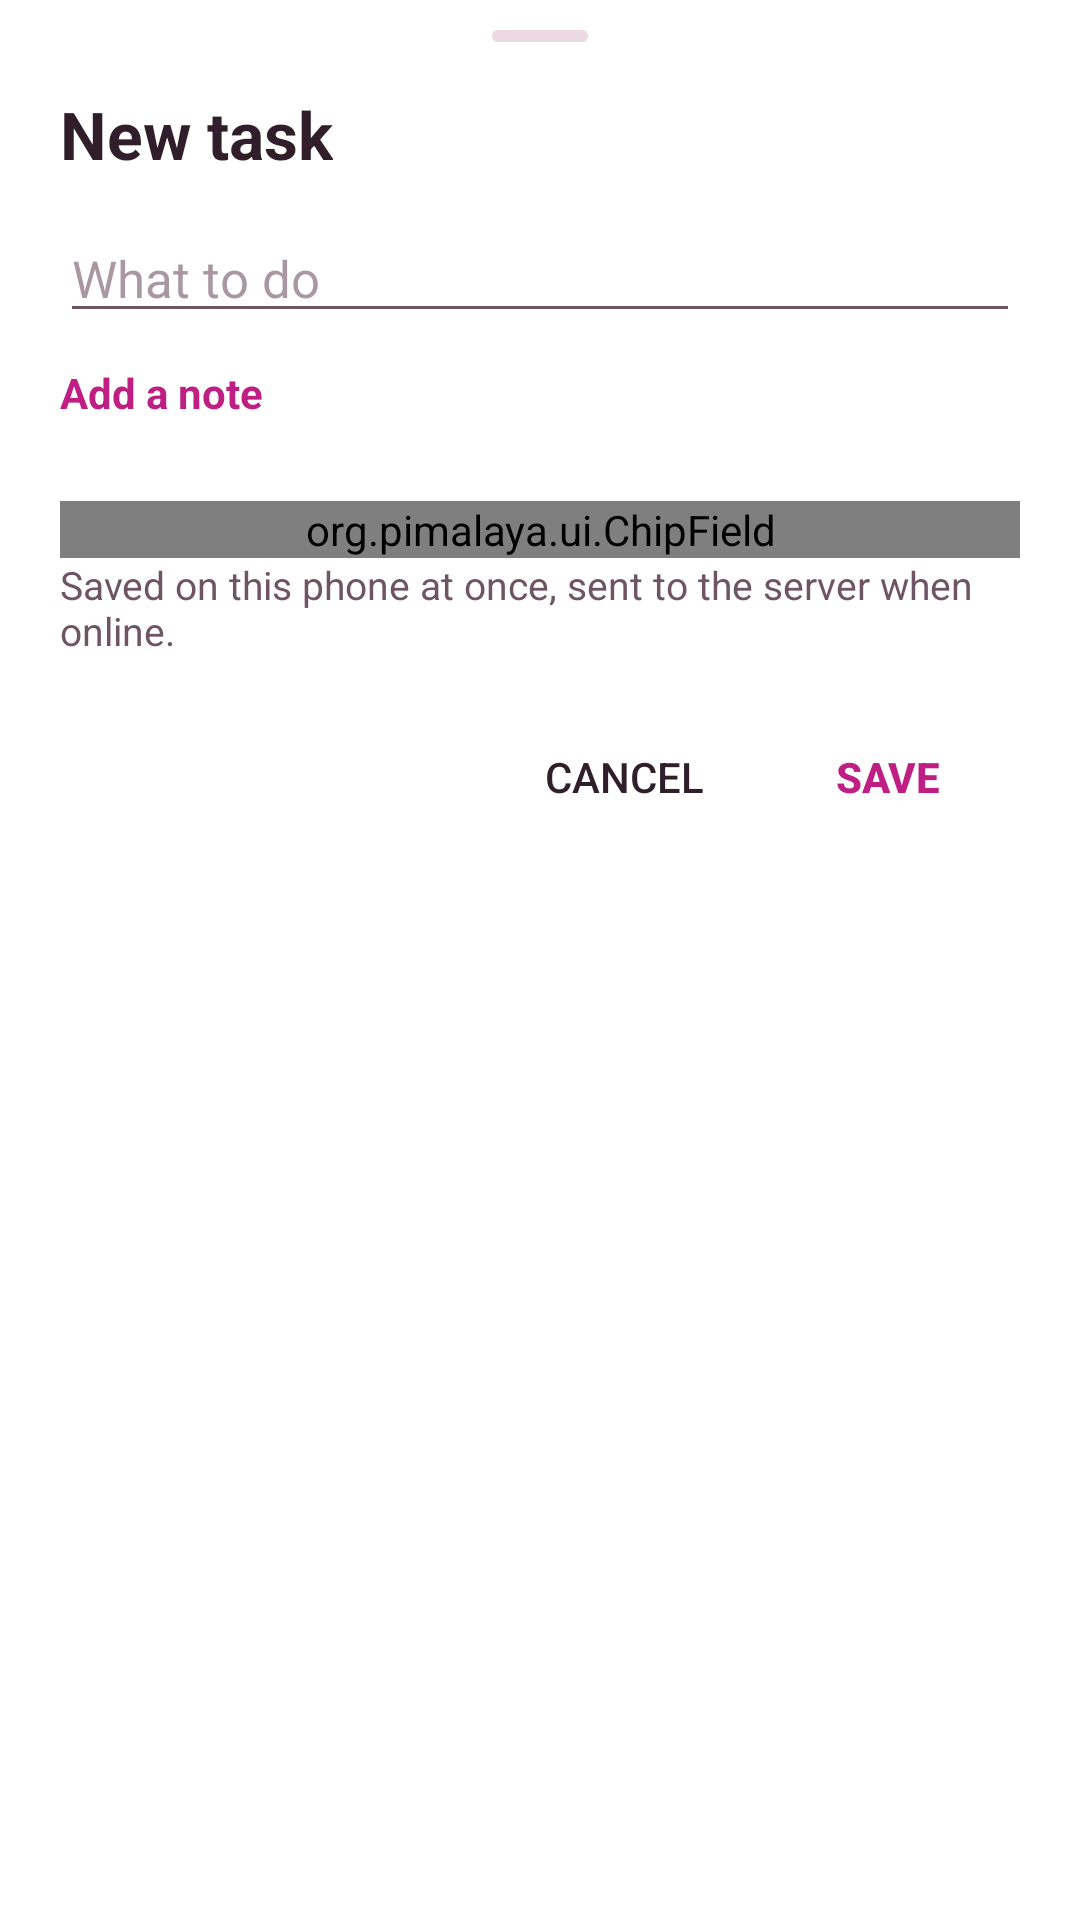

Here is an Android app screen rendered from its layout file. Give the layout XML and the strings, colors and styles it references.
<!-- AndroidManifest.xml: application theme AppTheme -->
<!-- res/layout/capture_sheet.xml -->
<?xml version="1.0" encoding="utf-8"?>
<LinearLayout xmlns:android="http://schemas.android.com/apk/res/android"
    android:layout_width="match_parent"
    android:layout_height="wrap_content"
    android:background="@drawable/sync_sheet"
    android:orientation="vertical"
    android:paddingStart="20dp"
    android:paddingTop="10dp"
    android:paddingEnd="20dp"
    android:paddingBottom="20dp">

    <View
        android:layout_width="32dp"
        android:layout_height="4dp"
        android:layout_gravity="center_horizontal"
        android:layout_marginBottom="16dp"
        android:background="@drawable/sync_sheet_handle" />

    <TextView
        android:id="@+id/capture_title"
        android:layout_width="wrap_content"
        android:layout_height="wrap_content"
        android:text="@string/task_new"
        android:textColor="?android:attr/textColorPrimary"
        android:textSize="22sp"
        android:textStyle="bold" />

    <EditText
        android:id="@+id/capture_text"
        android:layout_width="match_parent"
        android:layout_height="wrap_content"
        android:layout_marginTop="12dp"
        android:hint="@string/capture_hint"
        android:importantForAutofill="no"
        android:inputType="textCapSentences|textMultiLine"
        android:maxLines="4"
        android:textSize="17sp" />

    <EditText
        android:id="@+id/capture_note"
        android:layout_width="match_parent"
        android:layout_height="wrap_content"
        android:hint="@string/capture_note"
        android:importantForAutofill="no"
        android:inputType="textCapSentences|textMultiLine"
        android:maxLines="6"
        android:textSize="15sp"
        android:visibility="gone" />

    <TextView
        android:id="@+id/capture_add_note"
        android:layout_width="wrap_content"
        android:layout_height="40dp"
        android:background="?android:attr/selectableItemBackground"
        android:gravity="center_vertical"
        android:text="@string/capture_add_note"
        android:textColor="?android:attr/colorAccent"
        android:textSize="14sp"
        android:textStyle="bold" />

    
    <LinearLayout
        android:id="@+id/capture_states"
        android:layout_width="match_parent"
        android:layout_height="wrap_content"
        android:layout_marginTop="8dp"
        android:orientation="horizontal" />

    <org.pimalaya.ui.ChipField
        android:id="@+id/capture_categories"
        android:layout_width="match_parent"
        android:layout_height="wrap_content"
        android:layout_marginTop="8dp"
        android:hint="@string/task_field_categories" />

    
    <TextView
        android:id="@+id/capture_local"
        android:layout_width="match_parent"
        android:layout_height="wrap_content"
        android:layout_marginTop="4dp"
        android:layout_marginBottom="4dp"
        android:background="?android:attr/selectableItemBackground"
        android:drawableEnd="@drawable/ic_chevron_right"
        android:drawablePadding="12dp"
        android:gravity="center_vertical"
        android:text="@string/task_google_local"
        android:textColor="?android:attr/textColorSecondary"
        android:textSize="13sp"
        android:visibility="gone" />

    <TextView
        android:id="@+id/capture_source"
        android:layout_width="match_parent"
        android:layout_height="wrap_content"
        android:layout_marginTop="4dp"
        android:background="@drawable/button_tonal"
        android:padding="12dp"
        android:textColor="?android:attr/textColorPrimary"
        android:textSize="14sp"
        android:visibility="gone" />

    <TextView
        android:id="@+id/capture_where"
        android:layout_width="wrap_content"
        android:layout_height="wrap_content"
        android:layout_marginTop="12dp"
        android:text="@string/capture_where"
        android:textColor="?android:attr/textColorSecondary"
        android:textSize="13sp"
        android:visibility="gone" />

    <Spinner
        android:id="@+id/capture_target"
        android:layout_width="match_parent"
        android:layout_height="wrap_content"
        android:layout_marginBottom="4dp"
        android:visibility="gone" />

    <TextView
        android:id="@+id/capture_none"
        android:layout_width="match_parent"
        android:layout_height="wrap_content"
        android:layout_marginTop="8dp"
        android:text="@string/capture_no_calendar"
        android:textColor="?android:attr/colorError"
        android:textSize="14sp"
        android:visibility="gone" />

    <TextView
        android:layout_width="match_parent"
        android:layout_height="wrap_content"
        android:text="@string/capture_offline"
        android:textColor="?android:attr/textColorSecondary"
        android:textSize="13sp" />

    <LinearLayout
        android:layout_width="match_parent"
        android:layout_height="wrap_content"
        android:layout_marginTop="16dp"
        android:gravity="end"
        android:orientation="horizontal">

        <Button
            android:id="@+id/capture_cancel"
            style="?android:attr/borderlessButtonStyle"
            android:layout_width="wrap_content"
            android:layout_height="wrap_content"
            android:text="@android:string/cancel" />

        <Button
            android:id="@+id/capture_save"
            style="?android:attr/borderlessButtonStyle"
            android:layout_width="wrap_content"
            android:layout_height="wrap_content"
            android:text="@string/capture_save"
            android:textColor="?android:attr/colorAccent"
            android:textStyle="bold" />

    </LinearLayout>

</LinearLayout>
<!-- resources referenced by this layout -->
<resources>
  <!-- drawable button_tonal (drawable) -->
  <?xml version="1.0" encoding="utf-8"?>
  <ripple xmlns:android="http://schemas.android.com/apk/res/android"
      android:color="?android:attr/colorControlHighlight">
      <item>
          <shape>
              <solid android:color="@color/surface" />
              <corners android:radius="1000dp" />
          </shape>
      </item>
  </ripple>
  <!-- drawable sync_sheet (drawable) -->
  <?xml version="1.0" encoding="utf-8"?>
  <shape xmlns:android="http://schemas.android.com/apk/res/android">
      <solid android:color="?android:attr/colorBackground" />
      <corners
          android:topLeftRadius="28dp"
          android:topRightRadius="28dp" />
  </shape>
  <!-- drawable sync_sheet_handle (drawable) -->
  <?xml version="1.0" encoding="utf-8"?>
  <shape xmlns:android="http://schemas.android.com/apk/res/android">
      <solid android:color="@color/divider_light" />
      <corners android:radius="2dp" />
  </shape>
  <string name="capture_add_note">Add a note</string>
  <string name="capture_hint">What to do</string>
  <string name="capture_no_calendar">No list takes tasks yet: tasks need a CalDAV calendar, a To Do list or a Google task list</string>
  <string name="capture_note">Note</string>
  <string name="capture_offline">Saved on this phone at once, sent to the server when online.</string>
  <string name="capture_save">Save</string>
  <string name="capture_where">Calendar</string>
  <string name="task_field_categories">Categories</string>
  <string name="task_google_local">Google Tasks keeps the title, notes, due day and done. Tap for what stays on this phone.</string>
  <string name="task_new">New task</string>
  <color name="surface">#F9F1F3</color>
  <color name="divider_light">#ECD9E1</color>
  <color name="accent">#BF1E83</color>
  <color name="page">#FFFFFF</color>
  <color name="ink_secondary">#6F5464</color>
  <color name="error">#BA1A1A</color>
  <color name="dialog_ground">#FFFFFF</color>
  <color name="ripple">#1F301F2A</color>
  <color name="text_highlight">#4DBF1E83</color>
  <style name="AppCheckBox" parent="@android:style/Widget.DeviceDefault.CompoundButton.CheckBox">
          <item name="android:buttonTint">@color/compound_button</item>
      </style>
  <style name="AppRadioButton" parent="@android:style/Widget.DeviceDefault.CompoundButton.RadioButton">
          <item name="android:buttonTint">@color/compound_button</item>
      </style>
  <style name="AppProgress" parent="@android:style/Widget.DeviceDefault.ProgressBar">
          <item name="android:indeterminateTint">@color/accent</item>
      </style>
  <style name="AppDialog" parent="@android:style/Theme.DeviceDefault.Light.Dialog.Alert">
          <item name="android:colorAccent">@color/accent</item>
          <item name="android:colorBackground">@color/dialog_ground</item>
          <item name="android:textColorPrimary">@color/brand_text_primary</item>
          <item name="android:textColorSecondary">@color/brand_text_secondary</item>
          <item name="android:textColorHint">@color/brand_text_hint</item>
          <item name="android:colorControlNormal">@color/ink_secondary</item>
          <item name="android:colorControlActivated">@color/accent</item>
          <item name="android:colorError">@color/error</item>
          
          <item name="android:colorBackgroundFloating">@color/dialog_ground</item>
          <item name="android:colorControlHighlight">@color/ripple</item>
          <item name="android:textColorLink">@color/accent</item>
          <item name="android:textColorHighlight">@color/text_highlight</item>
          <item name="android:checkboxStyle">@style/AppCheckBox</item>
          <item name="android:radioButtonStyle">@style/AppRadioButton</item>
          <item name="android:progressBarStyle">@style/AppProgress</item>
      </style>
</resources>
